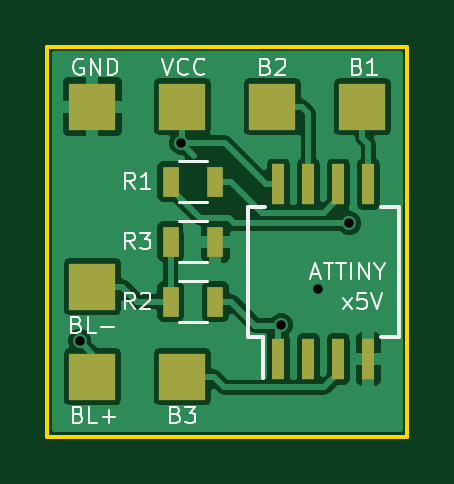
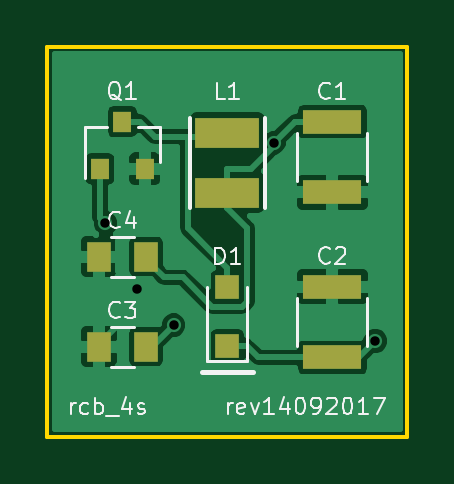
Circuit board: 10 layer files. Board 15.2 x 16.5 mm.
- bottom_copper: constant_current-B.Cu.gbl (27709 bytes)
- bottom_mask: constant_current-B.Mask.gbs (821 bytes)
- paste: constant_current-B.Paste.gbp (816 bytes)
- bottom_silk: constant_current-B.SilkS.gbo (9684 bytes)
- outline: constant_current-Edge.Cuts.gm1 (496 bytes)
- top_copper: constant_current-F.Cu.gtl (29188 bytes)
- top_mask: constant_current-F.Mask.gts (900 bytes)
- paste: constant_current-F.Paste.gtp (895 bytes)
- top_silk: constant_current-F.SilkS.gto (9125 bytes)
- drill: constant_current.drl (238 bytes)

=== bottom_copper: constant_current-B.Cu.gbl (27709 bytes, source omitted) ===
=== bottom_mask: constant_current-B.Mask.gbs ===
G04 #@! TF.FileFunction,Soldermask,Bot*
%FSLAX46Y46*%
G04 Gerber Fmt 4.6, Leading zero omitted, Abs format (unit mm)*
G04 Created by KiCad (PCBNEW 4.0.4-stable) date 09/14/17 15:41:31*
%MOMM*%
%LPD*%
G01*
G04 APERTURE LIST*
%ADD10C,0.100000*%
%ADD11R,1.000000X1.250000*%
%ADD12R,0.800000X0.900000*%
%ADD13R,2.500000X1.000000*%
%ADD14R,2.700000X1.300000*%
%ADD15R,1.000000X1.000000*%
G04 APERTURE END LIST*
D10*
D11*
X122285000Y-69215000D03*
X120285000Y-69215000D03*
D12*
X122235000Y-61690000D03*
X120335000Y-61690000D03*
X121285000Y-59690000D03*
D11*
X120285000Y-65405000D03*
X122285000Y-65405000D03*
D13*
X112395000Y-62690000D03*
X112395000Y-59690000D03*
X112395000Y-69675000D03*
X112395000Y-66675000D03*
D14*
X116840000Y-60155000D03*
X116840000Y-62695000D03*
D15*
X116840000Y-69195000D03*
X116840000Y-66695000D03*
M02*

=== paste: constant_current-B.Paste.gbp ===
G04 #@! TF.FileFunction,Paste,Bot*
%FSLAX46Y46*%
G04 Gerber Fmt 4.6, Leading zero omitted, Abs format (unit mm)*
G04 Created by KiCad (PCBNEW 4.0.4-stable) date 09/14/17 15:41:31*
%MOMM*%
%LPD*%
G01*
G04 APERTURE LIST*
%ADD10C,0.100000*%
%ADD11R,1.000000X1.250000*%
%ADD12R,0.800000X0.900000*%
%ADD13R,2.500000X1.000000*%
%ADD14R,2.700000X1.300000*%
%ADD15R,1.000000X1.000000*%
G04 APERTURE END LIST*
D10*
D11*
X122285000Y-69215000D03*
X120285000Y-69215000D03*
D12*
X122235000Y-61690000D03*
X120335000Y-61690000D03*
X121285000Y-59690000D03*
D11*
X120285000Y-65405000D03*
X122285000Y-65405000D03*
D13*
X112395000Y-62690000D03*
X112395000Y-59690000D03*
X112395000Y-69675000D03*
X112395000Y-66675000D03*
D14*
X116840000Y-60155000D03*
X116840000Y-62695000D03*
D15*
X116840000Y-69195000D03*
X116840000Y-66695000D03*
M02*

=== bottom_silk: constant_current-B.SilkS.gbo (9684 bytes, source omitted) ===
=== outline: constant_current-Edge.Cuts.gm1 ===
G04 #@! TF.FileFunction,Profile,NP*
%FSLAX46Y46*%
G04 Gerber Fmt 4.6, Leading zero omitted, Abs format (unit mm)*
G04 Created by KiCad (PCBNEW 4.0.4-stable) date 09/14/17 15:41:31*
%MOMM*%
%LPD*%
G01*
G04 APERTURE LIST*
%ADD10C,0.100000*%
%ADD11C,0.150000*%
G04 APERTURE END LIST*
D10*
D11*
X124460000Y-73025000D02*
X124460000Y-56515000D01*
X109220000Y-73025000D02*
X124460000Y-73025000D01*
X109220000Y-73025000D02*
X109220000Y-56515000D01*
X109220000Y-56515000D02*
X124460000Y-56515000D01*
M02*

=== top_copper: constant_current-F.Cu.gtl (29188 bytes, source omitted) ===
=== top_mask: constant_current-F.Mask.gts ===
G04 #@! TF.FileFunction,Soldermask,Top*
%FSLAX46Y46*%
G04 Gerber Fmt 4.6, Leading zero omitted, Abs format (unit mm)*
G04 Created by KiCad (PCBNEW 4.0.4-stable) date 09/14/17 15:41:31*
%MOMM*%
%LPD*%
G01*
G04 APERTURE LIST*
%ADD10C,0.100000*%
%ADD11R,2.000000X2.000000*%
%ADD12R,0.700000X1.300000*%
%ADD13R,0.550000X1.750000*%
G04 APERTURE END LIST*
D10*
D11*
X118745000Y-59055000D03*
X122555000Y-59055000D03*
X114935000Y-70485000D03*
X111125000Y-70485000D03*
X111125000Y-66675000D03*
X111125000Y-59055000D03*
X114935000Y-59055000D03*
D12*
X114432000Y-62230000D03*
X116332000Y-62230000D03*
X116332000Y-67310000D03*
X114432000Y-67310000D03*
X114432000Y-64770000D03*
X116332000Y-64770000D03*
D13*
X118999000Y-69740000D03*
X120269000Y-69740000D03*
X121539000Y-69740000D03*
X122809000Y-69740000D03*
X122809000Y-62340000D03*
X121539000Y-62340000D03*
X120269000Y-62340000D03*
X118999000Y-62340000D03*
M02*

=== paste: constant_current-F.Paste.gtp ===
G04 #@! TF.FileFunction,Paste,Top*
%FSLAX46Y46*%
G04 Gerber Fmt 4.6, Leading zero omitted, Abs format (unit mm)*
G04 Created by KiCad (PCBNEW 4.0.4-stable) date 09/14/17 15:41:31*
%MOMM*%
%LPD*%
G01*
G04 APERTURE LIST*
%ADD10C,0.100000*%
%ADD11R,2.000000X2.000000*%
%ADD12R,0.700000X1.300000*%
%ADD13R,0.550000X1.750000*%
G04 APERTURE END LIST*
D10*
D11*
X118745000Y-59055000D03*
X122555000Y-59055000D03*
X114935000Y-70485000D03*
X111125000Y-70485000D03*
X111125000Y-66675000D03*
X111125000Y-59055000D03*
X114935000Y-59055000D03*
D12*
X114432000Y-62230000D03*
X116332000Y-62230000D03*
X116332000Y-67310000D03*
X114432000Y-67310000D03*
X114432000Y-64770000D03*
X116332000Y-64770000D03*
D13*
X118999000Y-69740000D03*
X120269000Y-69740000D03*
X121539000Y-69740000D03*
X122809000Y-69740000D03*
X122809000Y-62340000D03*
X121539000Y-62340000D03*
X120269000Y-62340000D03*
X118999000Y-62340000D03*
M02*

=== top_silk: constant_current-F.SilkS.gto (9125 bytes, source omitted) ===
=== drill: constant_current.drl ===
M48
;DRILL file {KiCad 4.0.4-stable} date 09/14/17 15:40:33
;FORMAT={-:-/ absolute / metric / decimal}
FMAT,2
METRIC,TZ
T1C0.400
%
G90
G05
M71
T1
X110.586Y-68.978
X114.878Y-60.592
X119.118Y-68.305
X120.685Y-66.793
X122.001Y-63.992
T0
M30

